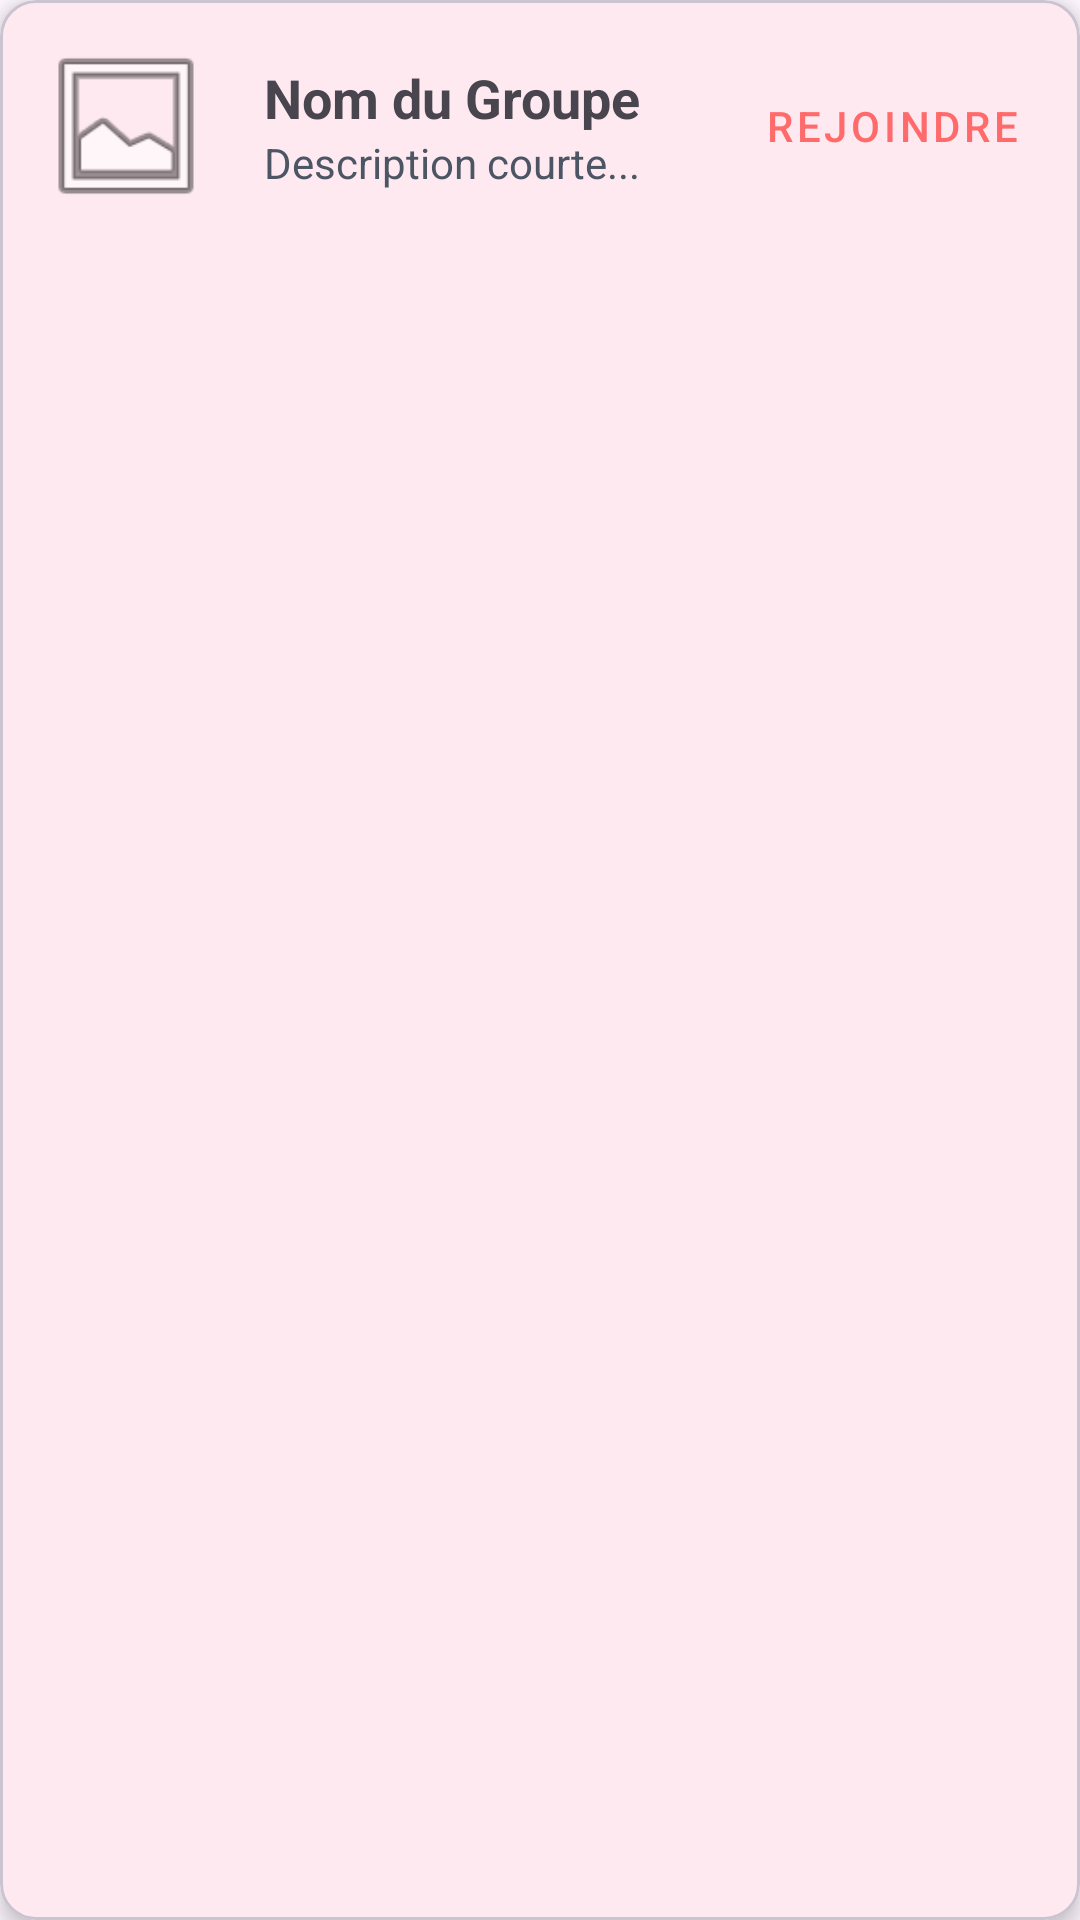

The Android layout XML behind this screen, and the referenced resources:
<!-- AndroidManifest.xml: application theme Theme.Traveling -->
<!-- res/layout/ts_item_group.xml -->
<?xml version="1.0" encoding="utf-8"?>

<com.google.android.material.card.MaterialCardView xmlns:android="http://schemas.android.com/apk/res/android"
    xmlns:app="http://schemas.android.com/apk/res-auto"
    android:layout_width="match_parent"
    android:layout_height="wrap_content"
    android:layout_margin="8dp"
    app:cardCornerRadius="12dp"
    app:cardElevation="4dp">

    <LinearLayout
        android:layout_width="match_parent"
        android:layout_height="wrap_content"
        android:orientation="horizontal"
        android:padding="12dp"
        android:gravity="center_vertical">

        <com.google.android.material.imageview.ShapeableImageView
            android:id="@+id/iv_group"
            android:layout_width="60dp"
            android:layout_height="60dp"
            android:scaleType="centerCrop"
            app:shapeAppearanceOverlay="@style/ShapeAppearance.Rounded"
            android:src="@android:drawable/ic_menu_gallery"/>

        <LinearLayout
            android:layout_width="0dp"
            android:layout_height="wrap_content"
            android:layout_weight="1"
            android:orientation="vertical"
            android:layout_marginStart="16dp">

            <TextView
                android:id="@+id/tv_group_name"
                android:layout_width="wrap_content"
                android:layout_height="wrap_content"
                android:text="Nom du Groupe"
                android:textSize="18sp"
                android:textStyle="bold"/>

            <TextView
                android:id="@+id/tv_group_desc"
                android:layout_width="wrap_content"
                android:layout_height="wrap_content"
                android:text="Description courte..."
                android:textSize="14sp"
                android:textColor="@color/gray_600"
                android:maxLines="1"
                android:ellipsize="end"/>
        </LinearLayout>

        <Button
            android:id="@+id/btn_join"
            android:layout_width="wrap_content"
            android:layout_height="wrap_content"
            android:text="Rejoindre"
            style="@style/Widget.MaterialComponents.Button.TextButton"/>

    </LinearLayout>
</com.google.android.material.card.MaterialCardView>
<!-- resources referenced by this layout -->
<resources>
  <color name="gray_600">#4B5563</color>
  <style name="ShapeAppearance.Rounded" parent="">
          <item name="cornerFamily">rounded</item>
          <item name="cornerSize">12dp</item>
      </style>
  <style name="Theme.Traveling" parent="Base.Theme.Traveling">
          <item name="colorPrimary">#FF6B6B</item>
          <item name="colorPrimaryVariant">#FF6B6B</item>
          <item name="colorOnPrimary">@color/white</item>
          <item name="colorSecondary">@color/gray_600</item>
          <item name="colorOnSecondary">@color/white</item>
          <item name="android:statusBarColor">#FF6B6B</item>
          <item name="windowNoTitle">true</item>
          <item name="windowActionBar">false</item>
      </style>
  <style name="Base.Theme.Traveling" parent="Theme.Material3.DayNight.NoActionBar">
          
          
      </style>
  <color name="white">#FFFFFFFF</color>
</resources>
